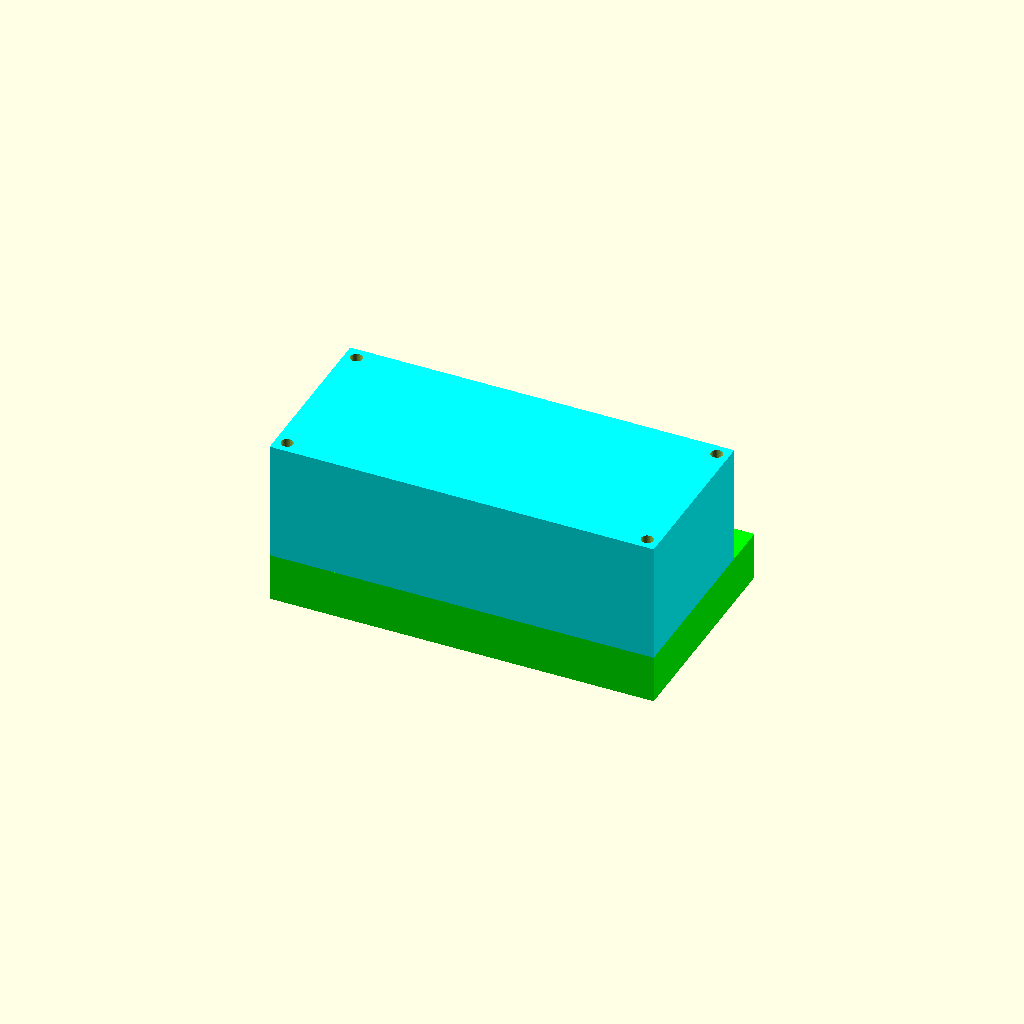
Cell 1: rendered with the file's own defaults.
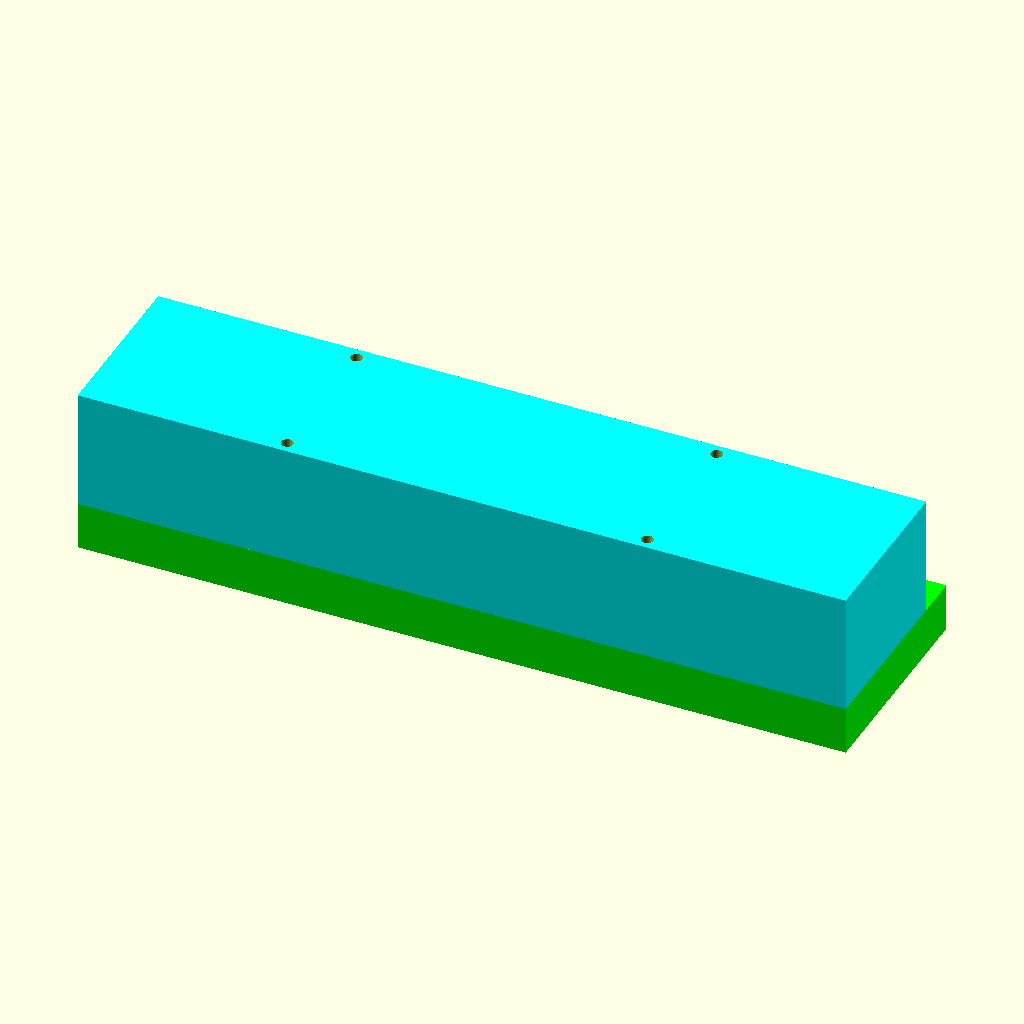
Cell 2 — gc_l_at324 set to 160, the other parameters unchanged.
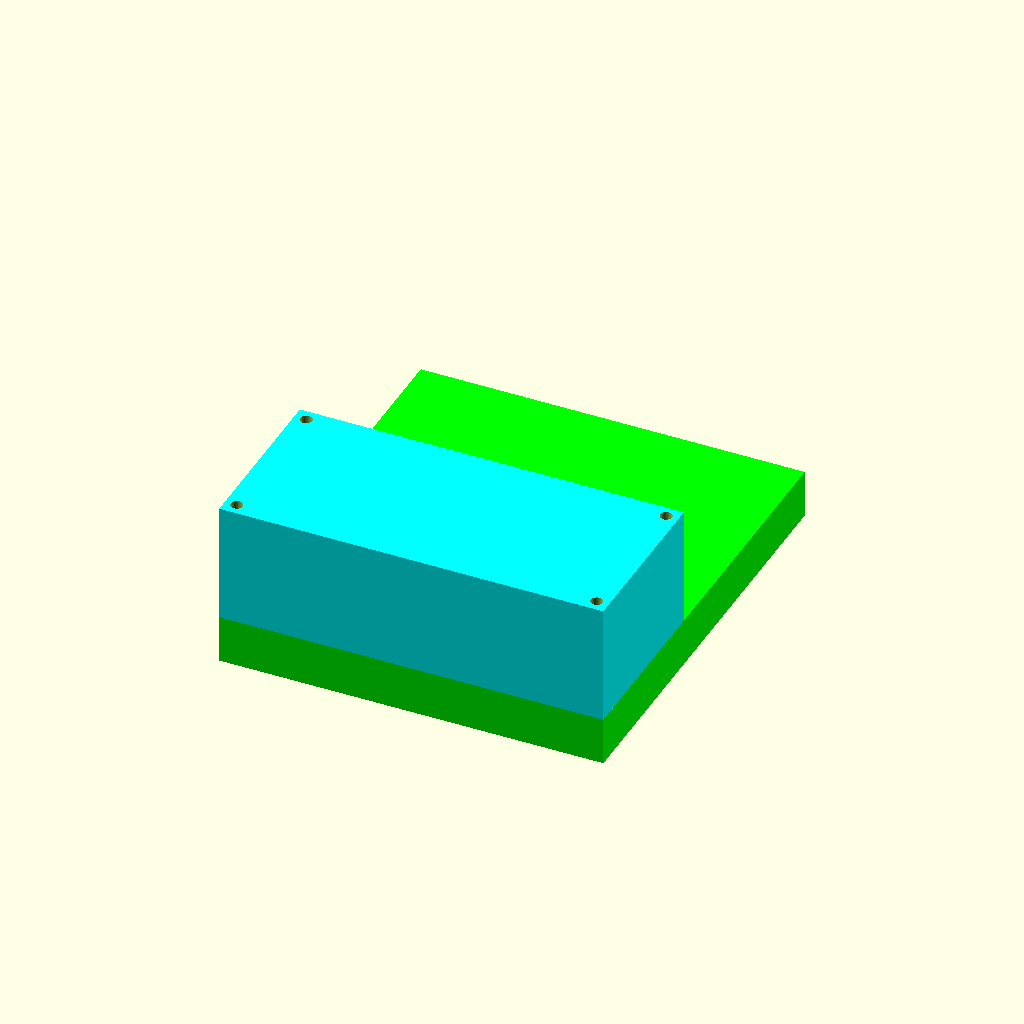
Cell 3: gc_w_at324 = 90 (everything else at default).
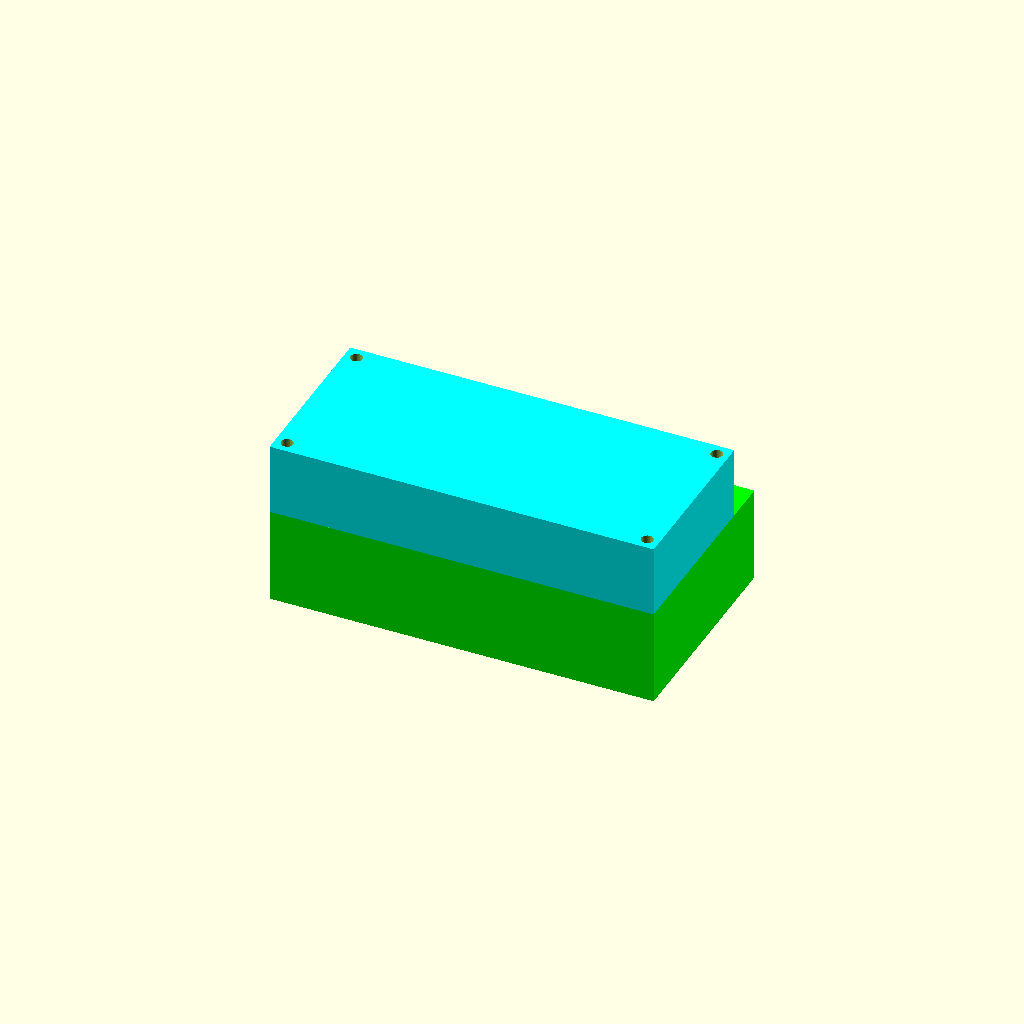
Cell 4: gc_t_at324 = 20 (everything else at default).
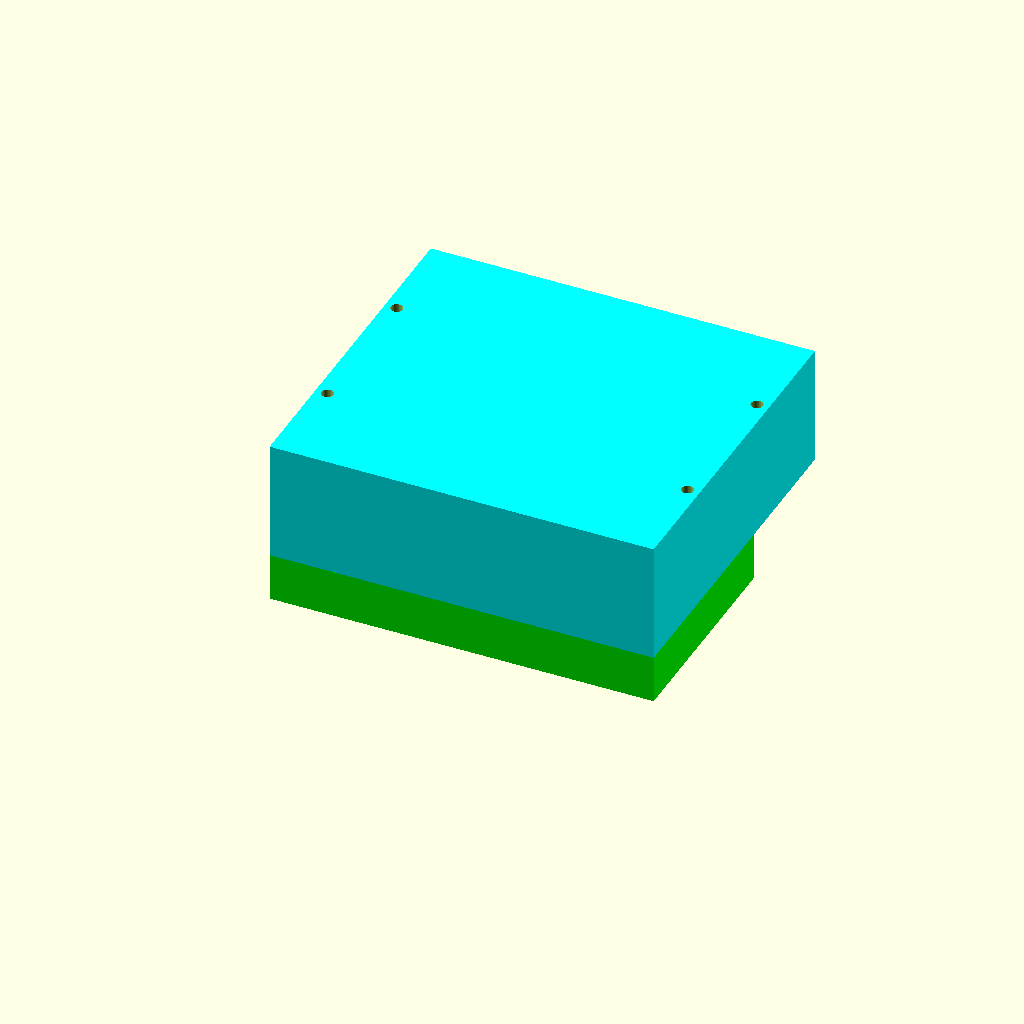
Cell 5: gc_w_at324_lcd = 72 (everything else at default).
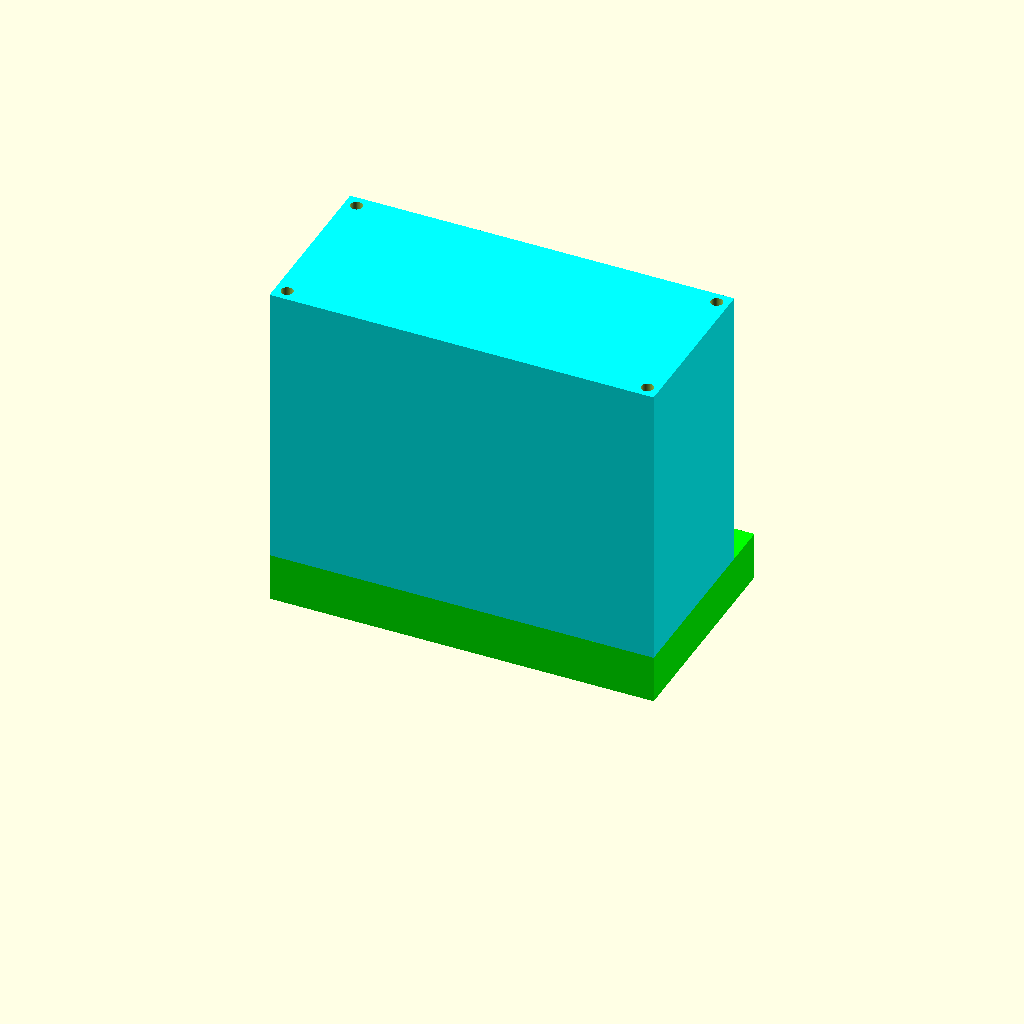
Cell 6 — gc_t_at324_lcd set to 70, the other parameters unchanged.
All cells are drawn from one camera (rotation 55°, 0°, 25°, orthographic, colour scheme Cornfield), so only the parameter changes between them.
Source of the model, Mechanical/Wheeled Platform OpenSCAD/board_at324.scad:
//Board outer dimensions
gc_l_at324 = 80.0;
gc_w_at324 = 45.0;
gc_t_at324 = 10.0;
//The LCD board is above and aligned
gc_w_at324_lcd = 36.0;
gc_t_at324_lcd = 35.0;
//Board Hole interaxis
gc_d_at324_hole = 2.5+0.0;
gc_li_at324_hole = 75.0;
gc_wi_at324_hole = 31.0;

module at324_board
(
	//PCB Connectors Components
	i_l_board = gc_l_at324,
	i_w_board = gc_w_at324,
	i_t_board = gc_t_at324,
	//LCD and separation
	i_w_lcd = gc_w_at324_lcd,
	i_t_lcd = gc_t_at324_lcd,
	//Hole diameter
	i_d_hole = gc_d_at324_hole,
	//Hole interaxis
	i_li_hole = gc_li_at324_hole,
	i_wi_hole = gc_wi_at324_hole
)
{

	difference()
	{
		union()
		{
			//PCB Connectors Components
			color("#00ff00")
			translate([-i_l_board/2,-i_w_board/2,0])
			cube
			([
				i_l_board,
				i_w_board,
				i_t_board
			]);
			//LCD and separation
			color("#00ffff")
			translate([-i_l_board/2,-i_w_board/2,0])
			translate([0,0,i_t_board])
			cube
			([
				i_l_board,
				i_w_lcd,
				i_t_lcd-i_t_board
			]);
		}
		union()
		{
			for (lo_temp=[-i_li_hole/2,i_li_hole/2])
			for (wo_temp=[-i_wi_hole/2,i_wi_hole/2])
			{
				translate
				([
					lo_temp,	
					wo_temp - (i_w_board-i_w_lcd) / 2,
					0
				])
				cylinder
				(
					d = i_d_hole,
					h = i_t_board +i_t_lcd,
					$fn = 50
				);
			}

		}
	}
}

//if (false)
at324_board();
Customizer parameters (derived from the source; name, type, default, range or options):
gc_l_at324: number, default 80
gc_w_at324: number, default 45
gc_t_at324: number, default 10
gc_w_at324_lcd: number, default 36
gc_t_at324_lcd: number, default 35
gc_li_at324_hole: number, default 75
gc_wi_at324_hole: number, default 31
